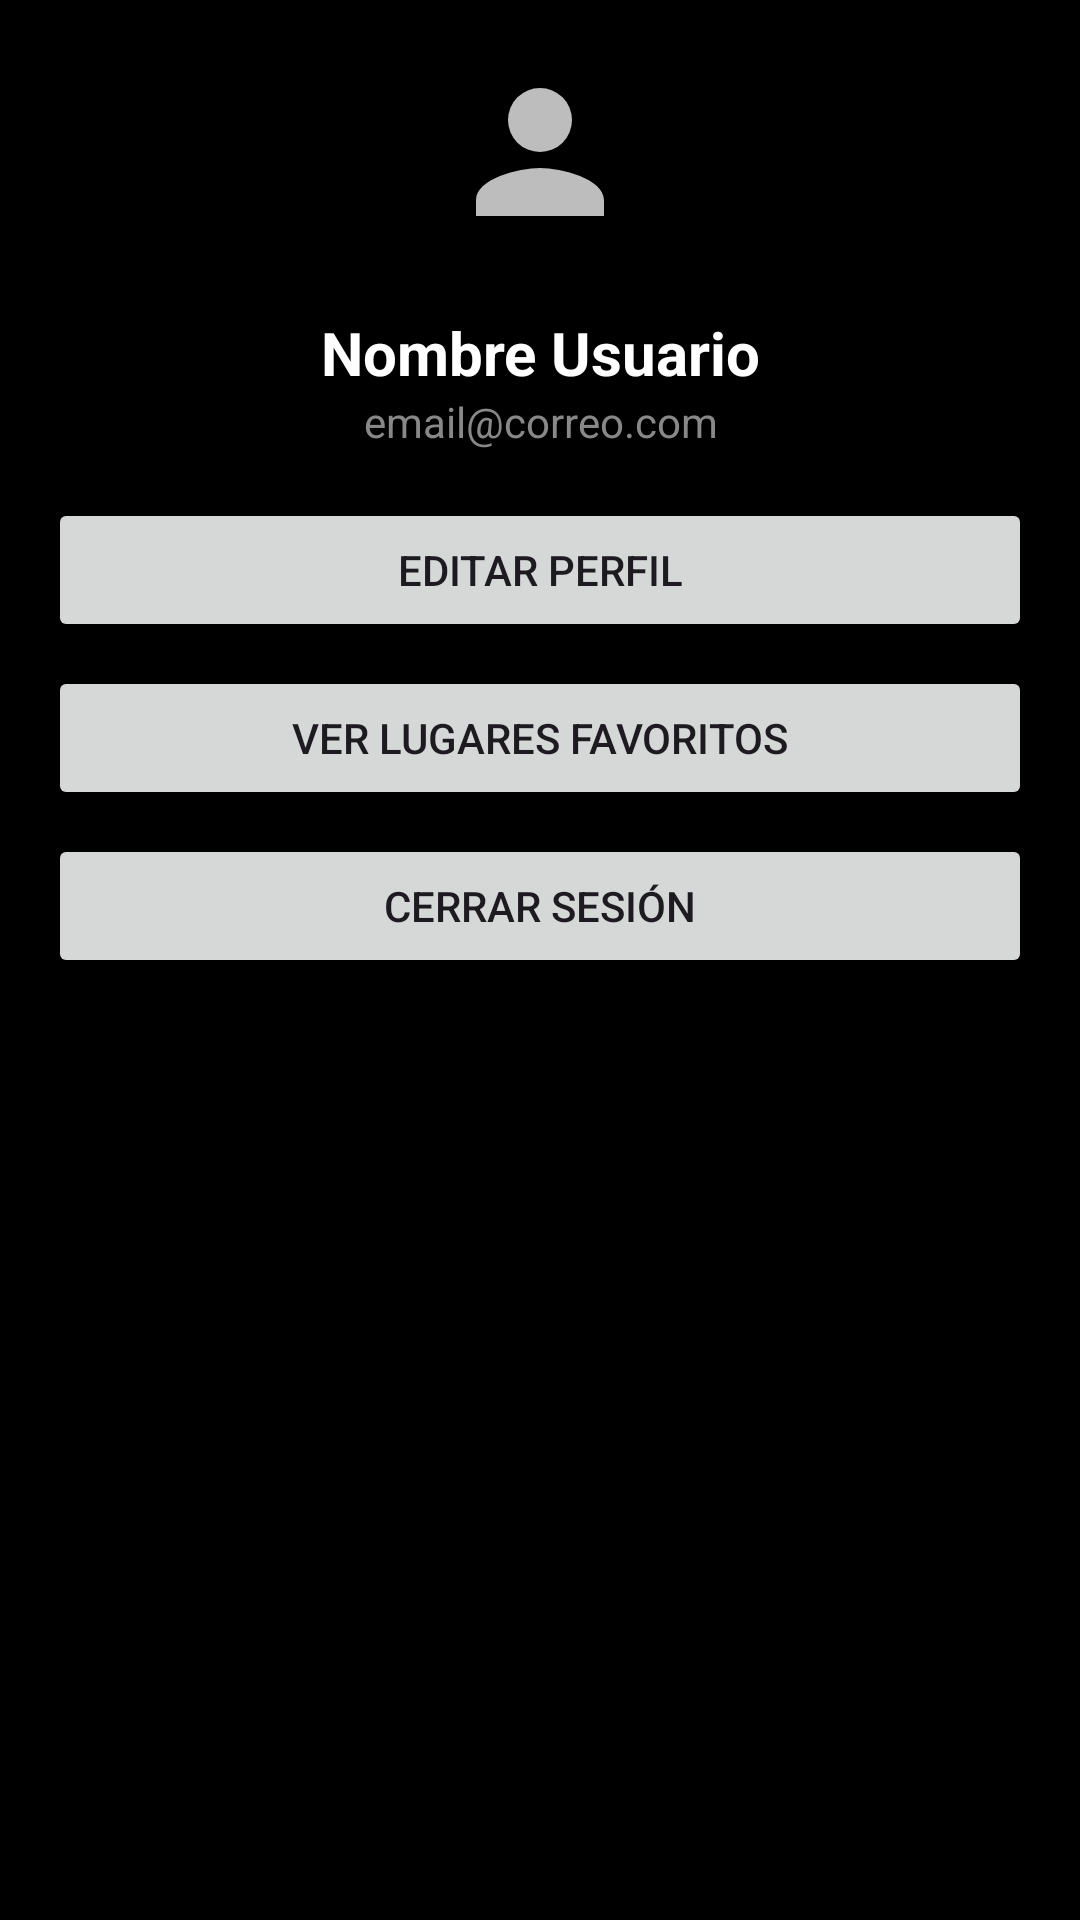

Layout XML and referenced resources for this Android screen:
<!-- AndroidManifest.xml: application theme Theme.Popayan_Noc -->
<!-- res/layout/fragment_profile.xml -->
<?xml version="1.0" encoding="utf-8"?>
<LinearLayout xmlns:android="http://schemas.android.com/apk/res/android"
    android:layout_width="match_parent"
    android:layout_height="match_parent"
    android:orientation="vertical"
    android:background="@color/black"
    android:padding="16dp">

    <ImageView
        android:id="@+id/ivProfilePhoto"
        android:layout_width="80dp"
        android:layout_height="80dp"
        android:layout_gravity="center_horizontal"
        android:src="@drawable/ic_person"
        android:background="@drawable/circle_bg"
        android:padding="8dp"/>

    <TextView
        android:id="@+id/tvProfileName"
        android:layout_width="match_parent"
        android:layout_height="wrap_content"
        android:text="Nombre Usuario"
        android:textColor="@color/white"
        android:textSize="20sp"
        android:textStyle="bold"
        android:gravity="center"
        android:paddingTop="8dp"/>

    <TextView
        android:id="@+id/tvProfileEmail"
        android:layout_width="match_parent"
        android:layout_height="wrap_content"
        android:text="email@correo.com"
        android:textColor="@color/gray"
        android:textSize="14sp"
        android:gravity="center"
        android:paddingBottom="16dp"/>

    <Button
        android:id="@+id/btnEditProfile"
        android:layout_width="match_parent"
        android:layout_height="wrap_content"
        android:text="Editar perfil"
        android:layout_marginBottom="8dp"/>

    <Button
        android:id="@+id/btnFavorites"
        android:layout_width="match_parent"
        android:layout_height="wrap_content"
        android:text="Ver lugares favoritos"
        android:layout_marginBottom="8dp"/>

    <Button
        android:id="@+id/btnLogout"
        android:layout_width="match_parent"
        android:layout_height="wrap_content"
        android:text="Cerrar sesión"
        android:layout_marginBottom="16dp"/>

</LinearLayout>
<!-- resources referenced by this layout -->
<resources>
  <color name="black">#FF000000</color>
  <color name="gray">#FF888888</color>
  <color name="white">#FFFFFFFF</color>
  <!-- drawable ic_person (drawable) -->
  <?xml version="1.0" encoding="utf-8"?>
  <vector xmlns:android="http://schemas.android.com/apk/res/android"
      android:width="24dp"
      android:height="24dp"
      android:viewportWidth="24"
      android:viewportHeight="24">
      <path
          android:fillColor="#BDBDBD"
          android:pathData="M12,12c2.67,0 8,1.34 8,4v2H4v-2c0-2.66 5.33-4 8-4zm0-2a4,4 0 1,0 0,-8 4,4 0 0,0 0,8z"/>
  </vector>
  <style name="Theme.Popayan_Noc" parent="Base.Theme.Popayan_Noc" />
  <style name="Base.Theme.Popayan_Noc" parent="Theme.Material3.DayNight.NoActionBar">
          
          
      </style>
</resources>
